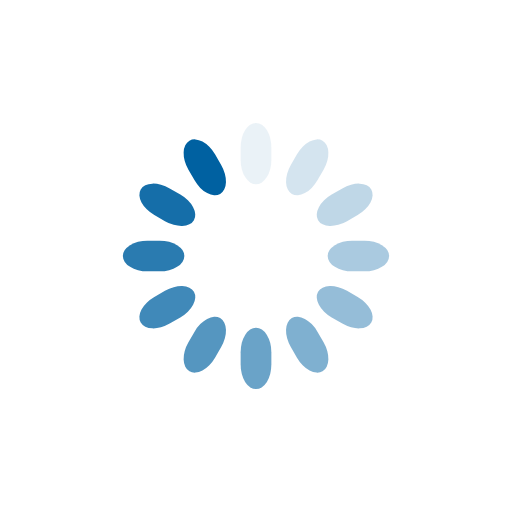
t = 0.00 s
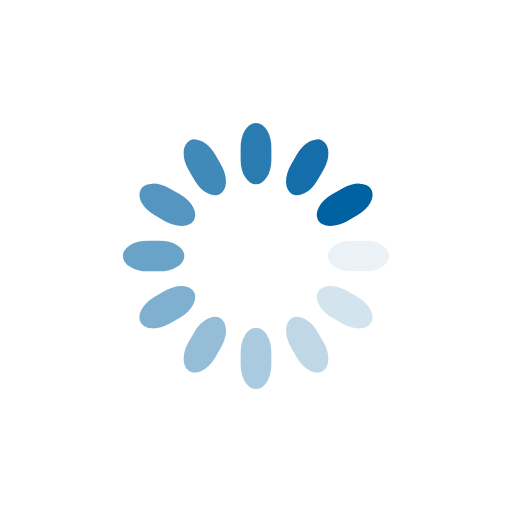
t = 0.28 s
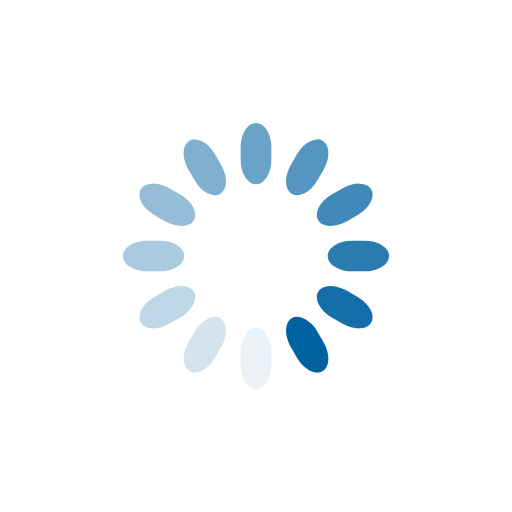
t = 0.55 s
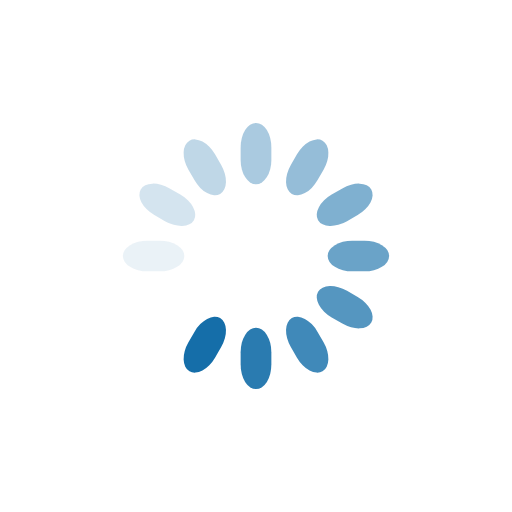
t = 0.83 s

The animated SVG that drew these frames (rendered in a browser with its animation timeline set to each time). Animation: 12 SMIL elements (animate=12); one cycle of 1.10 s, repeats indefinitely.

<svg class="lds-spinner" width="200px"  height="200px"  xmlns="http://www.w3.org/2000/svg" xmlns:xlink="http://www.w3.org/1999/xlink" viewBox="0 0 100 100" preserveAspectRatio="xMidYMid" style="background: rgba(0, 0, 0, 0) none repeat scroll 0% 0%;"><g transform="rotate(0 50 50)">
  <rect x="47" y="24" rx="9.4" ry="4.8" width="6" height="12" fill="#0061a1">
    <animate attributeName="opacity" values="1;0" keyTimes="0;1" dur="1.1s" begin="-1.0083333333333335s" repeatCount="indefinite"></animate>
  </rect>
</g><g transform="rotate(30 50 50)">
  <rect x="47" y="24" rx="9.4" ry="4.8" width="6" height="12" fill="#0061a1">
    <animate attributeName="opacity" values="1;0" keyTimes="0;1" dur="1.1s" begin="-0.9166666666666666s" repeatCount="indefinite"></animate>
  </rect>
</g><g transform="rotate(60 50 50)">
  <rect x="47" y="24" rx="9.4" ry="4.8" width="6" height="12" fill="#0061a1">
    <animate attributeName="opacity" values="1;0" keyTimes="0;1" dur="1.1s" begin="-0.8250000000000001s" repeatCount="indefinite"></animate>
  </rect>
</g><g transform="rotate(90 50 50)">
  <rect x="47" y="24" rx="9.4" ry="4.8" width="6" height="12" fill="#0061a1">
    <animate attributeName="opacity" values="1;0" keyTimes="0;1" dur="1.1s" begin="-0.7333333333333334s" repeatCount="indefinite"></animate>
  </rect>
</g><g transform="rotate(120 50 50)">
  <rect x="47" y="24" rx="9.4" ry="4.8" width="6" height="12" fill="#0061a1">
    <animate attributeName="opacity" values="1;0" keyTimes="0;1" dur="1.1s" begin="-0.6416666666666667s" repeatCount="indefinite"></animate>
  </rect>
</g><g transform="rotate(150 50 50)">
  <rect x="47" y="24" rx="9.4" ry="4.8" width="6" height="12" fill="#0061a1">
    <animate attributeName="opacity" values="1;0" keyTimes="0;1" dur="1.1s" begin="-0.55s" repeatCount="indefinite"></animate>
  </rect>
</g><g transform="rotate(180 50 50)">
  <rect x="47" y="24" rx="9.4" ry="4.8" width="6" height="12" fill="#0061a1">
    <animate attributeName="opacity" values="1;0" keyTimes="0;1" dur="1.1s" begin="-0.4583333333333333s" repeatCount="indefinite"></animate>
  </rect>
</g><g transform="rotate(210 50 50)">
  <rect x="47" y="24" rx="9.4" ry="4.8" width="6" height="12" fill="#0061a1">
    <animate attributeName="opacity" values="1;0" keyTimes="0;1" dur="1.1s" begin="-0.3666666666666667s" repeatCount="indefinite"></animate>
  </rect>
</g><g transform="rotate(240 50 50)">
  <rect x="47" y="24" rx="9.4" ry="4.8" width="6" height="12" fill="#0061a1">
    <animate attributeName="opacity" values="1;0" keyTimes="0;1" dur="1.1s" begin="-0.275s" repeatCount="indefinite"></animate>
  </rect>
</g><g transform="rotate(270 50 50)">
  <rect x="47" y="24" rx="9.4" ry="4.8" width="6" height="12" fill="#0061a1">
    <animate attributeName="opacity" values="1;0" keyTimes="0;1" dur="1.1s" begin="-0.18333333333333335s" repeatCount="indefinite"></animate>
  </rect>
</g><g transform="rotate(300 50 50)">
  <rect x="47" y="24" rx="9.4" ry="4.8" width="6" height="12" fill="#0061a1">
    <animate attributeName="opacity" values="1;0" keyTimes="0;1" dur="1.1s" begin="-0.09166666666666667s" repeatCount="indefinite"></animate>
  </rect>
</g><g transform="rotate(330 50 50)">
  <rect x="47" y="24" rx="9.4" ry="4.8" width="6" height="12" fill="#0061a1">
    <animate attributeName="opacity" values="1;0" keyTimes="0;1" dur="1.1s" begin="0s" repeatCount="indefinite"></animate>
  </rect>
</g></svg>